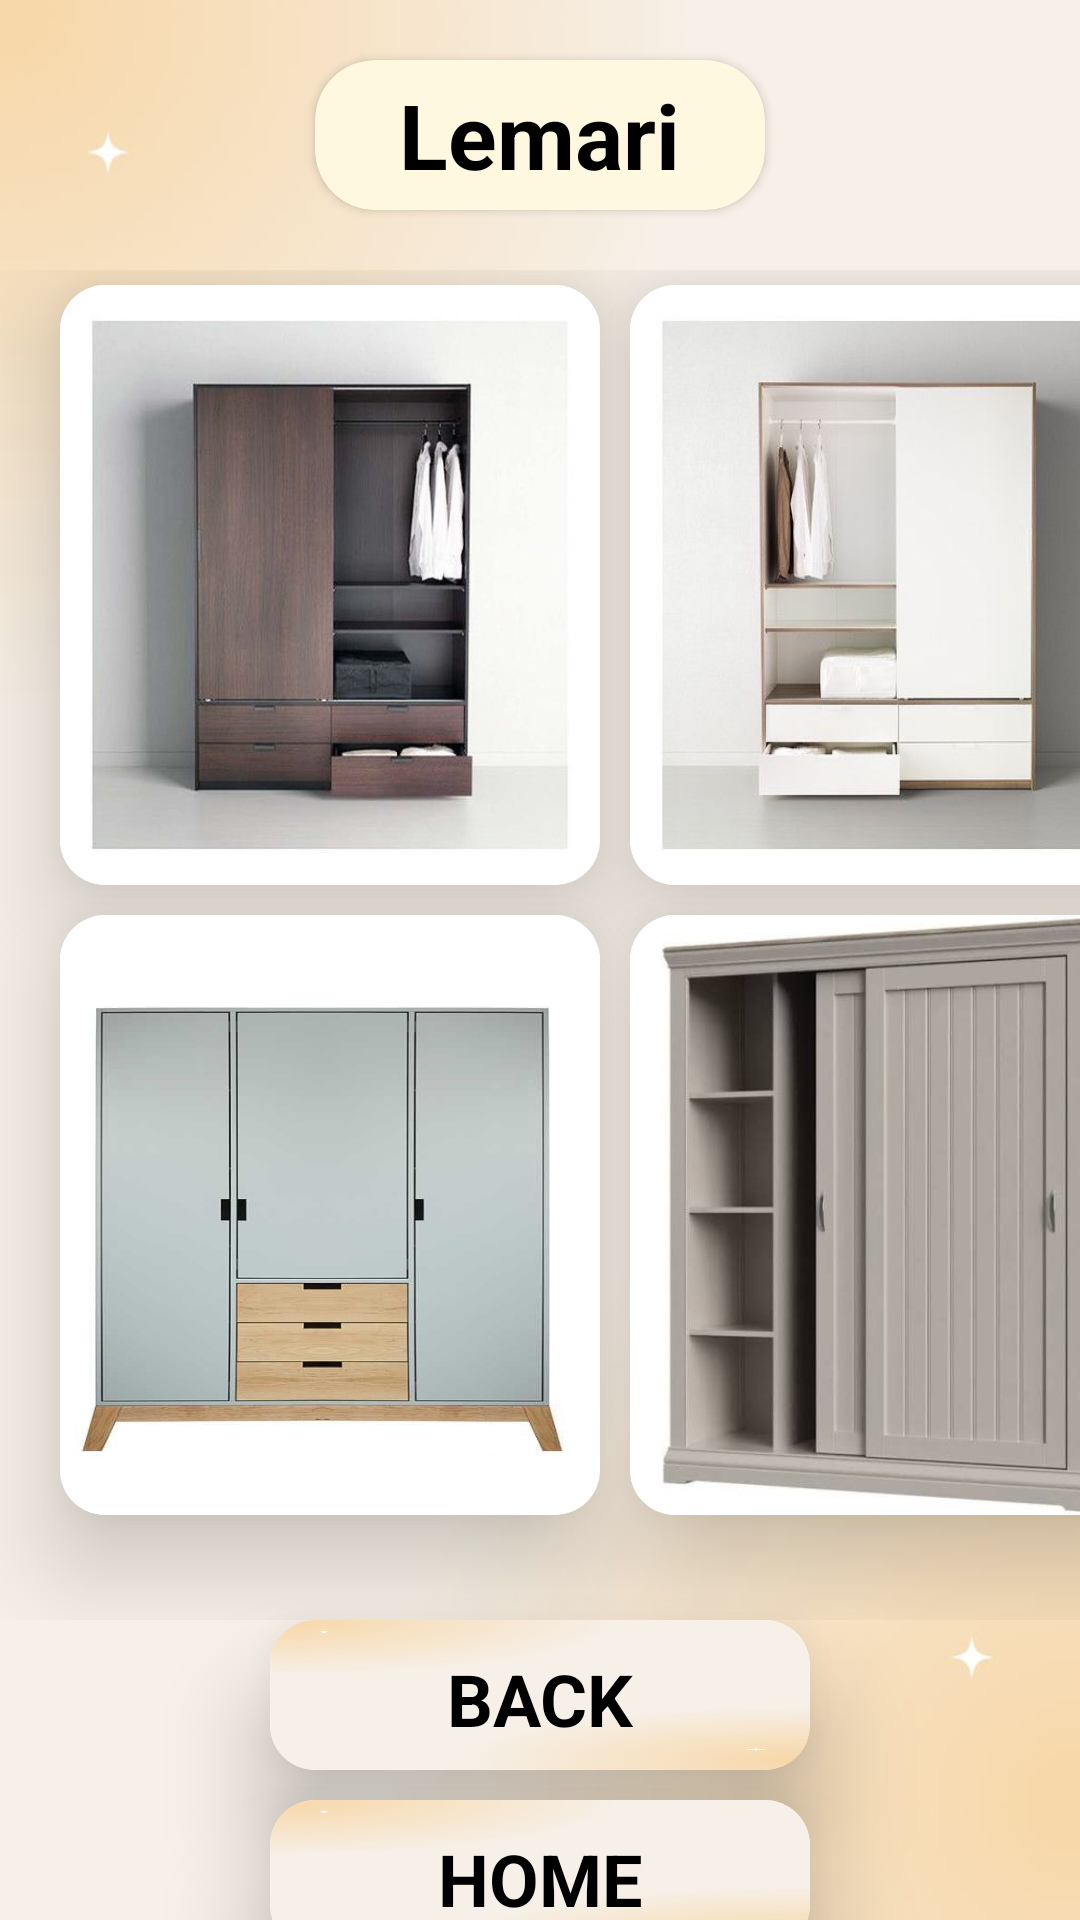

Reconstruct the res/layout file that produces this screen, plus the resources it refers to.
<!-- AndroidManifest.xml: application theme Theme.MyFurniture -->
<!-- res/layout/activity_lemari.xml -->
<?xml version="1.0" encoding="utf-8"?>
<androidx.constraintlayout.widget.ConstraintLayout
    xmlns:android="http://schemas.android.com/apk/res/android"
    xmlns:app="http://schemas.android.com/apk/res-auto"
    xmlns:tools="http://schemas.android.com/tools"
    android:layout_width="match_parent"
    android:layout_height="match_parent"
    tools:context=".ActivityMeja"
    android:background="@drawable/background">

    <androidx.cardview.widget.CardView
        android:id="@+id/txtLemari"
        android:layout_width="150dp"
        android:layout_height="50dp"
        app:cardCornerRadius="20dp"
        tools:ignore="MissingConstraints"
        android:backgroundTint="#fff8e1"
        app:layout_constraintRight_toRightOf="parent"
        app:layout_constraintLeft_toLeftOf="parent"
        app:layout_constraintTop_toTopOf="parent"
        android:layout_marginTop="20dp">

        <TextView
            android:layout_width="wrap_content"
            android:layout_height="wrap_content"
            android:text="Lemari"
            android:textStyle="bold"
            android:textColor="@color/black"
            android:textSize="30dp"
            android:layout_gravity="center"
            />
    </androidx.cardview.widget.CardView>

    <GridLayout
        android:id="@+id/gridLayout"
        android:layout_width="match_parent"
        android:layout_height="450dp"

        android:layout_marginTop="20dp"
        android:alignmentMode="alignMargins"
        android:columnCount="2"
        android:columnOrderPreserved="false"

        android:rowCount="2"
        app:layout_constraintTop_toBottomOf="@+id/txtLemari">


        <androidx.cardview.widget.CardView
            android:id="@+id/card1_lemari"
            android:layout_width="180dp"
            android:layout_height="200dp"
            android:layout_marginLeft="20dp"
            android:layout_margin="5dp"

            app:cardCornerRadius="15dp"
            app:cardElevation="20dp"
            app:layout_constraintLeft_toLeftOf="parent"
            app:layout_constraintTop_toBottomOf="@+id/txtMeja">

            <ImageView
                android:layout_width="match_parent"
                android:layout_height="match_parent"
                android:background="@drawable/lemari1"
                />

        </androidx.cardview.widget.CardView>

        <androidx.cardview.widget.CardView
            android:id="@+id/card2_lemari"
            android:layout_width="180dp"
            android:layout_height="200dp"
            android:layout_margin="5dp"
            android:layout_marginRight="20dp"

            app:cardCornerRadius="15dp"
            app:cardElevation="20dp"
            app:layout_constraintRight_toRightOf="parent"
            app:layout_constraintTop_toBottomOf="@+id/txtMeja">

            <ImageView
                android:layout_width="match_parent"
                android:layout_height="match_parent"
                android:background="@drawable/lemari2" />

        </androidx.cardview.widget.CardView>

        <androidx.cardview.widget.CardView
            android:id="@+id/card3_lemari"
            android:layout_width="180dp"
            android:layout_height="200dp"
            android:layout_marginLeft="20dp"
            android:layout_margin="5dp"

            app:cardCornerRadius="15dp"
            app:cardElevation="20dp"
            app:layout_constraintLeft_toLeftOf="parent"
            app:layout_constraintTop_toBottomOf="@+id/card1">

            <ImageView
                android:layout_width="match_parent"
                android:layout_height="match_parent"
                android:background="@drawable/lemari3" />

        </androidx.cardview.widget.CardView>

        <androidx.cardview.widget.CardView
            android:id="@+id/card4_lemari"
            android:layout_width="180dp"
            android:layout_height="200dp"
            android:layout_margin="5dp"
            android:layout_marginRight="20dp"

            app:cardCornerRadius="15dp"
            app:cardElevation="20dp"
            app:layout_constraintRight_toRightOf="parent"
            app:layout_constraintTop_toBottomOf="@+id/card2">

            <ImageView
                android:layout_width="match_parent"
                android:layout_height="match_parent"
                android:background="@drawable/lemari4" />

        </androidx.cardview.widget.CardView>


    </GridLayout>

    <androidx.cardview.widget.CardView
        android:id="@+id/back_lemari"
        android:layout_width="180dp"
        android:layout_height="50dp"
        app:cardCornerRadius="15dp"
        app:cardElevation="20dp"

        app:layout_constraintEnd_toEndOf="parent"
        app:layout_constraintStart_toStartOf="parent"
        app:layout_constraintTop_toBottomOf="@+id/gridLayout">

        <ImageView
            android:layout_width="match_parent"
            android:layout_height="match_parent"
            android:background="@drawable/background" />

        <TextView
            android:layout_width="match_parent"
            android:layout_height="match_parent"
            android:layout_margin="10dp"
            android:text="BACK"
            android:textAlignment="center"
            android:textColor="@color/black"
            android:textSize="24dp"
            android:textStyle="bold" />
    </androidx.cardview.widget.CardView>


    <androidx.cardview.widget.CardView
        android:id="@+id/home_lemari"
        android:layout_width="180dp"
        android:layout_height="50dp"
        android:layout_marginTop="10dp"
        app:cardCornerRadius="15dp"
        app:cardElevation="20dp"
        app:layout_constraintEnd_toEndOf="@+id/back_lemari"
        app:layout_constraintTop_toBottomOf="@+id/back_lemari">

        <ImageView
            android:layout_width="match_parent"
            android:layout_height="match_parent"
            android:background="@drawable/background" />

        <TextView
            android:layout_width="match_parent"
            android:layout_height="match_parent"
            android:layout_margin="10dp"
            android:text="HOME"
            android:textAlignment="center"
            android:textColor="@color/black"
            android:textSize="24dp"
            android:textStyle="bold" />


    </androidx.cardview.widget.CardView>
</androidx.constraintlayout.widget.ConstraintLayout>
<!-- resources referenced by this layout -->
<resources>
  <!-- drawable background: jpeg bitmap (drawable, 14457 bytes) -->
  <!-- drawable lemari1: jpeg bitmap (drawable, 24900 bytes) -->
  <!-- drawable lemari2: jpeg bitmap (drawable, 17421 bytes) -->
  <!-- drawable lemari3: jpeg bitmap (drawable, 20261 bytes) -->
  <!-- drawable lemari4: jpeg bitmap (drawable, 23907 bytes) -->
  <style name="Theme.MyFurniture" parent="Theme.MaterialComponents.DayNight.DarkActionBar">
          
          <item name="colorPrimary">@color/purple_500</item>
          <item name="colorPrimaryVariant">@color/purple_700</item>
          <item name="colorOnPrimary">@color/white</item>
          
          <item name="colorSecondary">@color/teal_200</item>
          <item name="colorSecondaryVariant">@color/teal_700</item>
          <item name="colorOnSecondary">@color/black</item>
          
          <item name="android:statusBarColor" tools:targetApi="l">?attr/colorPrimaryVariant</item>
          
      </style>
  <!-- not gathered from this repository: default colours our renderer supplied (Android Studio template values) -->
  <color name="purple_500">#FF6200EE</color>
  <color name="purple_700">#FF3700B3</color>
  <color name="teal_200">#FF03DAC5</color>
  <color name="teal_700">#FF018786</color>
  <color name="black">#FF000000</color>
  <color name="white">#FFFFFFFF</color>
</resources>
